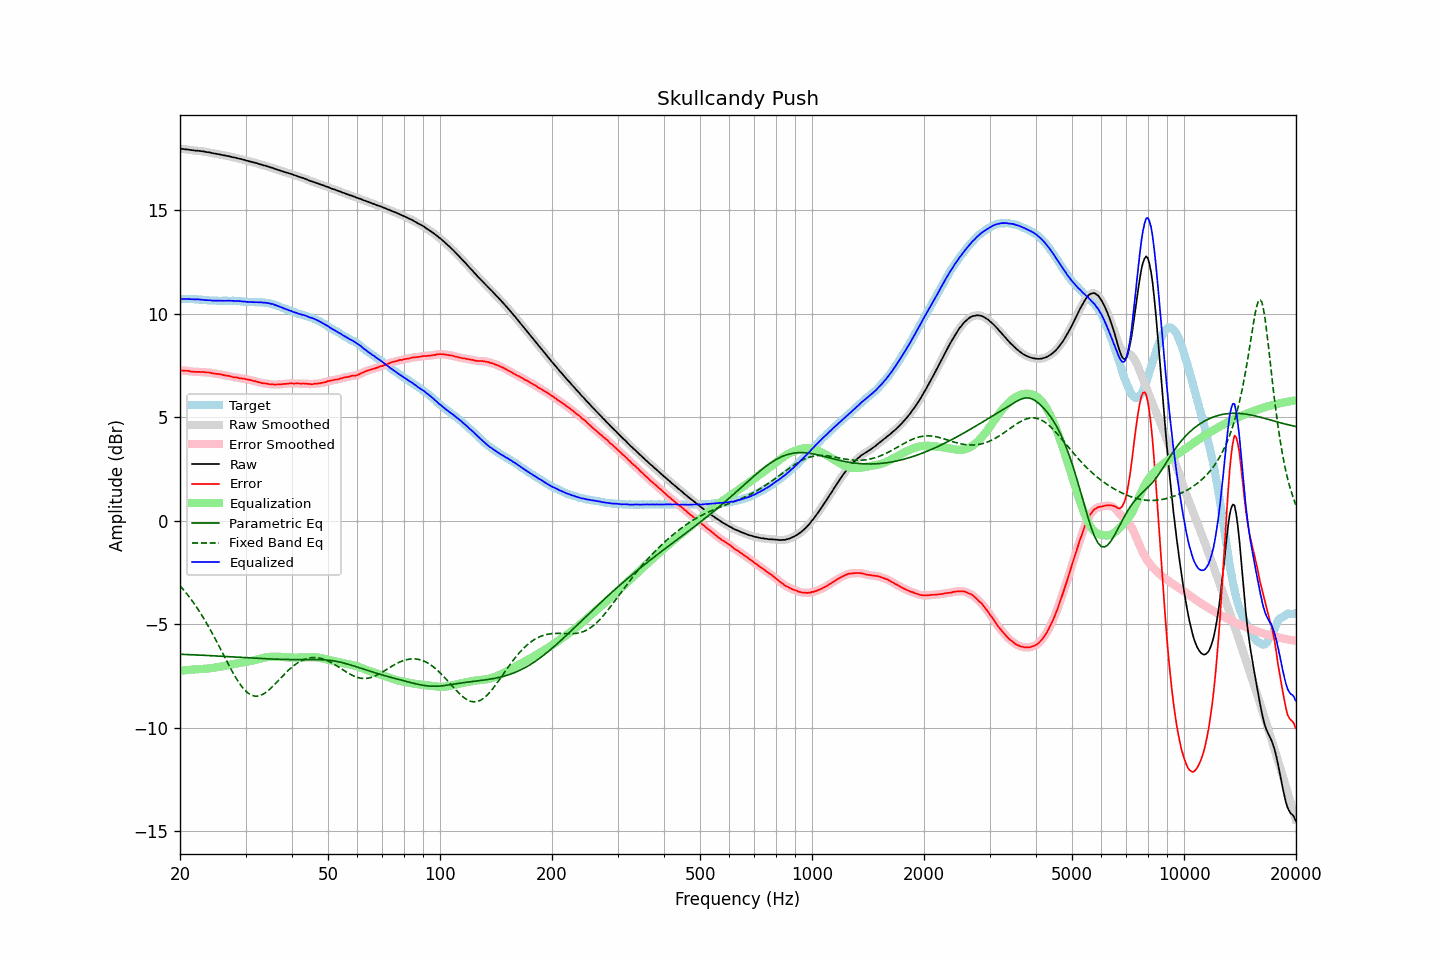

Data behind this chart, as committed beside it:
frequency, raw, error, smoothed, error_smoothed, equalization, parametric_eq, fixed_band_eq, equalized_raw, equalized_smoothed, target
20.00, 17.96, 7.25, 17.96, 7.25, -7.26, -6.46, -3.15, 10.69, 10.70, 10.70
20.20, 17.96, 7.25, 17.95, 7.25, -7.25, -6.46, -3.24, 10.70, 10.70, 10.70
20.40, 17.95, 7.24, 17.95, 7.24, -7.24, -6.46, -3.33, 10.70, 10.70, 10.70
20.61, 17.94, 7.23, 17.94, 7.24, -7.23, -6.47, -3.42, 10.70, 10.70, 10.70
20.81, 17.93, 7.23, 17.93, 7.23, -7.23, -6.47, -3.52, 10.70, 10.70, 10.69
21.02, 17.93, 7.23, 17.92, 7.22, -7.22, -6.47, -3.61, 10.71, 10.70, 10.69
21.23, 17.91, 7.21, 17.91, 7.21, -7.21, -6.48, -3.71, 10.70, 10.70, 10.69
21.44, 17.90, 7.19, 17.90, 7.20, -7.20, -6.48, -3.82, 10.69, 10.69, 10.70
21.66, 17.89, 7.19, 17.88, 7.19, -7.20, -6.48, -3.92, 10.69, 10.69, 10.69
21.87, 17.88, 7.18, 17.88, 7.18, -7.19, -6.49, -4.04, 10.69, 10.69, 10.69
22.09, 17.87, 7.18, 17.87, 7.18, -7.19, -6.49, -4.15, 10.68, 10.68, 10.68
22.31, 17.87, 7.18, 17.86, 7.18, -7.18, -6.50, -4.26, 10.69, 10.68, 10.68
22.54, 17.86, 7.18, 17.86, 7.18, -7.18, -6.50, -4.38, 10.68, 10.68, 10.67
22.76, 17.85, 7.17, 17.85, 7.18, -7.18, -6.50, -4.50, 10.67, 10.67, 10.67
22.99, 17.84, 7.17, 17.84, 7.17, -7.17, -6.51, -4.63, 10.66, 10.66, 10.66
23.22, 17.83, 7.17, 17.82, 7.17, -7.17, -6.51, -4.76, 10.66, 10.65, 10.65
23.45, 17.81, 7.15, 17.81, 7.16, -7.16, -6.51, -4.89, 10.64, 10.65, 10.65
23.69, 17.80, 7.15, 17.80, 7.16, -7.15, -6.52, -5.02, 10.64, 10.65, 10.64
23.92, 17.79, 7.15, 17.78, 7.15, -7.14, -6.52, -5.16, 10.64, 10.64, 10.63
24.16, 17.78, 7.14, 17.77, 7.14, -7.13, -6.53, -5.30, 10.64, 10.64, 10.63
24.40, 17.75, 7.11, 17.75, 7.12, -7.12, -6.53, -5.44, 10.62, 10.63, 10.63
24.65, 17.74, 7.10, 17.74, 7.10, -7.11, -6.53, -5.58, 10.62, 10.62, 10.63
24.89, 17.73, 7.09, 17.72, 7.09, -7.10, -6.54, -5.73, 10.63, 10.62, 10.63
25.14, 17.71, 7.08, 17.71, 7.09, -7.09, -6.54, -5.87, 10.62, 10.62, 10.62
25.39, 17.70, 7.08, 17.69, 7.08, -7.07, -6.55, -6.02, 10.62, 10.62, 10.61
25.65, 17.68, 7.06, 17.68, 7.07, -7.06, -6.55, -6.17, 10.62, 10.62, 10.61
25.91, 17.67, 7.05, 17.66, 7.05, -7.05, -6.56, -6.32, 10.62, 10.62, 10.61
26.16, 17.65, 7.02, 17.65, 7.03, -7.03, -6.56, -6.48, 10.61, 10.62, 10.62
26.43, 17.64, 7.01, 17.63, 7.01, -7.02, -6.56, -6.63, 10.62, 10.62, 10.62
26.69, 17.62, 6.99, 17.62, 7.00, -7.00, -6.57, -6.78, 10.62, 10.62, 10.62
26.96, 17.61, 6.99, 17.60, 6.99, -6.98, -6.57, -6.93, 10.62, 10.62, 10.61
27.23, 17.59, 6.97, 17.58, 6.97, -6.97, -6.58, -7.07, 10.62, 10.62, 10.61
27.50, 17.57, 6.95, 17.57, 6.95, -6.95, -6.58, -7.22, 10.61, 10.62, 10.61
27.77, 17.55, 6.92, 17.55, 6.93, -6.94, -6.59, -7.36, 10.61, 10.61, 10.62
28.05, 17.54, 6.92, 17.53, 6.92, -6.92, -6.59, -7.49, 10.61, 10.61, 10.61
28.33, 17.52, 6.91, 17.51, 6.91, -6.91, -6.60, -7.62, 10.61, 10.60, 10.60
28.62, 17.50, 6.90, 17.50, 6.90, -6.90, -6.60, -7.75, 10.60, 10.60, 10.59
28.90, 17.48, 6.87, 17.48, 6.88, -6.88, -6.61, -7.86, 10.59, 10.60, 10.60
29.19, 17.47, 6.87, 17.46, 6.87, -6.87, -6.61, -7.97, 10.60, 10.59, 10.59
29.48, 17.44, 6.85, 17.44, 6.86, -6.86, -6.61, -8.07, 10.58, 10.58, 10.58
29.78, 17.43, 6.85, 17.42, 6.84, -6.84, -6.62, -8.17, 10.58, 10.58, 10.57
30.08, 17.40, 6.82, 17.40, 6.83, -6.83, -6.62, -8.24, 10.57, 10.57, 10.57
30.38, 17.38, 6.81, 17.38, 6.82, -6.81, -6.63, -8.32, 10.56, 10.56, 10.56
30.68, 17.36, 6.80, 17.36, 6.80, -6.80, -6.63, -8.37, 10.56, 10.56, 10.55
30.99, 17.34, 6.78, 17.34, 6.78, -6.78, -6.64, -8.42, 10.55, 10.55, 10.55
31.30, 17.32, 6.76, 17.32, 6.77, -6.76, -6.64, -8.45, 10.55, 10.55, 10.55
31.61, 17.30, 6.74, 17.30, 6.75, -6.74, -6.65, -8.48, 10.55, 10.55, 10.55
31.93, 17.28, 6.73, 17.28, 6.73, -6.72, -6.65, -8.48, 10.55, 10.55, 10.54
32.24, 17.26, 6.70, 17.25, 6.71, -6.70, -6.65, -8.48, 10.55, 10.55, 10.55
32.57, 17.23, 6.68, 17.23, 6.68, -6.68, -6.66, -8.47, 10.54, 10.55, 10.54
32.89, 17.21, 6.66, 17.20, 6.66, -6.67, -6.66, -8.45, 10.54, 10.54, 10.54
33.22, 17.19, 6.64, 17.18, 6.64, -6.65, -6.67, -8.41, 10.54, 10.54, 10.54
33.55, 17.16, 6.62, 17.16, 6.63, -6.63, -6.67, -8.37, 10.52, 10.53, 10.53
33.89, 17.15, 6.62, 17.14, 6.62, -6.62, -6.67, -8.32, 10.53, 10.52, 10.52
34.23, 17.12, 6.61, 17.12, 6.61, -6.60, -6.68, -8.27, 10.51, 10.51, 10.50
34.57, 17.10, 6.59, 17.09, 6.60, -6.59, -6.68, -8.20, 10.50, 10.50, 10.50
34.92, 17.07, 6.58, 17.07, 6.59, -6.59, -6.69, -8.13, 10.48, 10.49, 10.48
35.27, 17.05, 6.57, 17.05, 6.58, -6.58, -6.69, -8.06, 10.47, 10.47, 10.47
35.62, 17.03, 6.58, 17.02, 6.57, -6.58, -6.69, -7.98, 10.45, 10.44, 10.44
35.97, 16.99, 6.56, 16.99, 6.57, -6.57, -6.69, -7.90, 10.41, 10.42, 10.42
... 635 more rows
